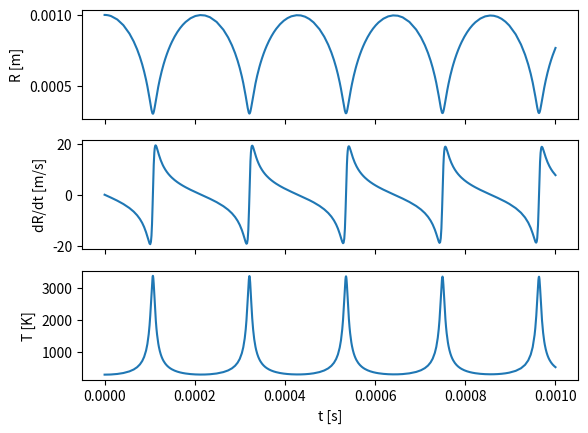

Write the Python code that produced this figure.
# Investigacion 1
# 
# mail: pablo.chehade.villalba@gmail.com
# fecha: 2025/02/10
#
# Resuelvo una burbuja con RP y ec de energía para la temperatura
# Nomenclatura: y1 = R, y2 = dot(R), y3 = T

import numpy as np
from numpy import pi

#Parameters
rho_0 = 1101.8 #densidad del líquido en la superficie de la burbuja en [kg/m3] para agua D2O a Tinf=35+273.15. Lo copié del código de Gabriela. 
sigma = 0.07031 #Tensión superficial [N/m]. Valor obtenido del código de Gabriela
mu = 0.000869 #Viscosidad [Pa.s]. Valor obtenido del código de Gabriela
p_0 = 0.925*(101325) #Presión ambiente en el infinito en [Pa]. Son 0.925 atm correspondientes a Bariloche. Conversión: (atm)(101325 Pa/atm)
K = 1.380649e-23 #constante de Boltzmann [J/K], obtenida de NIST
N_A = 6.02214076e23 #Nro de avogadro [1/mol], obtenida de NIST}
R_GI = 8.3145 #Constante de los gases ideales. J mol^-1 K^-1. La saqué de Wikipedia


#Parameters to play with
n = 1e-8 #Nro de moles de Ar

A_s = p_0 #Amplitude of acustic pressure. Pa
f = 0#1e3 #Frequency of acustic pressure. Hz
phi = 0 #Phase of acustic pressure. rad

def Vol(R):
    # Volumen de una esfera
    return 4/3*pi*R**3

def p_g(R, T):

    p = n*R_GI*T/Vol(R)

    return p

def p_s(t):

    w = 2*pi*f
    return A_s*np.sin(w*t + phi)



def derivative(t, y):

    #Desempaqueto variables
    y1, y2, y3 = y[0], y[1], y[2]

    dydt = np.empty(3)

    #Ecuacion de Rayleigh-Plesset
    dydt[1 - 1] = y2
    dydt[2 - 1] = 1/y1*( 1/rho_0*( p_g(y1,y3) - 2*sigma/y1 - 4*mu*y2/y1 - p_0 - p_s(t) ) - 3/2*y2**2   )

    #Ecuación de la energía
    dydt[3 - 1] = -p_g(y1,y3)*y1**2*y2*8*pi/(3*K*n*N_A)

    return dydt


#Resuelvo el sistema de ecuaciones usando LSODA de scipy
from scipy.integrate import solve_ivp

#Condiciones iniciales
R0 = 1e-3 #Radio inicial en [m]
dot_R0 = 0 #Derivada del radio inicial en [m/s]
T0 = 35 + 273.15 #Temperatura inicial en [K]

y0 = [R0, dot_R0, T0]

#Tiempo de integración
t_ini = 0
t_fin = 1e-3

sol = solve_ivp(derivative, [t_ini, t_fin], y0, method = 'LSODA')

#Grafico
import matplotlib.pyplot as plt

fig, ax = plt.subplots(3, 1, sharex=True)

#Disminuyo a cero la distancia entre los subplots
plt.subplots_adjust(wspace=0)

ax[0].plot(sol.t, sol.y[0])
ax[0].set_ylabel('R [m]')

ax[1].plot(sol.t, sol.y[1])
ax[1].set_ylabel('dR/dt [m/s]')

ax[2].plot(sol.t, sol.y[2])
ax[2].set_ylabel('T [K]')

plt.xlabel('t [s]')


plt.show()